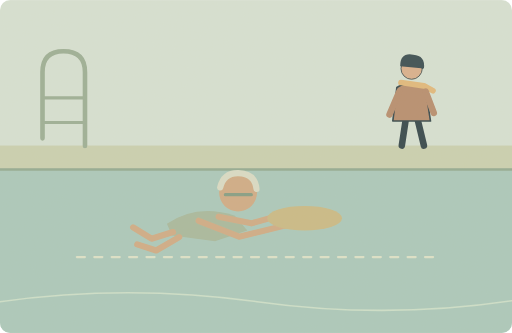
t = 0.00 s
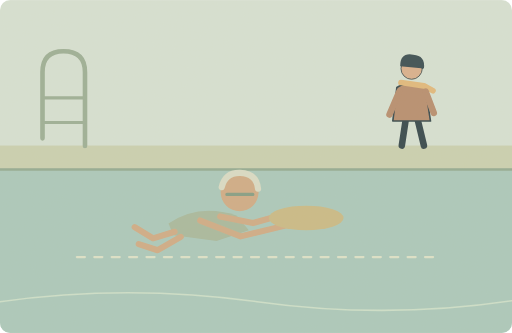
t = 1.25 s
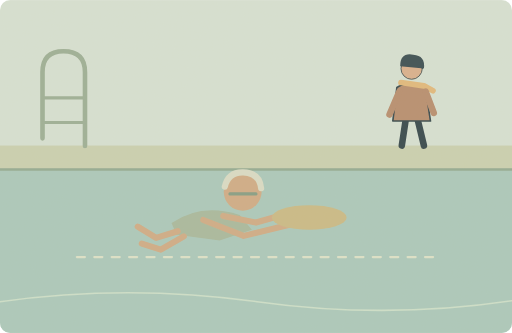
t = 3.75 s
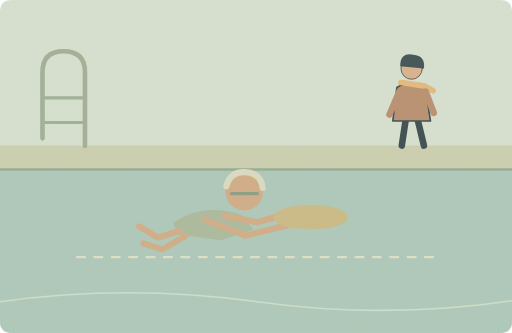
t = 5.00 s
t = 6.25 s: frame unchanged from t = 3.75 s, image omitted
t = 8.75 s: frame unchanged from t = 1.25 s, image omitted

The animated SVG that drew these frames (rendered in a browser with its animation timeline set to each time). Animation: 1 SMIL element (animateTransform=1); one cycle of 10.00 s, repeats indefinitely.

<svg xmlns="http://www.w3.org/2000/svg" width="1000" height="650" viewBox="0 0 1000 650" role="img" aria-labelledby="title desc"><title id="title">单词小故事</title><desc id="desc">My grandfather is learning to swim at the local pool.</desc><metadata>{"wordId": "learn", "dailyExample": "My grandfather is learning to swim at the local pool.", "source": "https://github.com/go1app/word-atlas/blob/main/public/atlas/entries/3.json", "attribution": "Word Atlas contributors — CC BY 4.0", "license": "https://creativecommons.org/licenses/by/4.0/", "changes": "New original vector animation interpreting the daily example.", "durationSeconds": 10}</metadata><defs><clipPath id="frame"><rect width="1000" height="650" rx="20"/></clipPath><filter id="paper"><feTurbulence type="fractalNoise" baseFrequency=".74" numOctaves="3" stitchTiles="stitch"/><feColorMatrix type="saturate" values="0"/><feComponentTransfer><feFuncA type="linear" slope=".065"/></feComponentTransfer><feBlend in="SourceGraphic" mode="soft-light"/></filter><filter id="glow" x="-100%" y="-100%" width="300%" height="300%"><feGaussianBlur stdDeviation="8"/></filter></defs><g clip-path="url(#frame)"><rect x="0" y="0" width="1000" height="650" rx="0" fill="#d6e2d6" /><rect x="0" y="332" width="1000" height="318" rx="0" fill="#a8c9bd" /><rect x="0" y="284" width="1000" height="48" rx="0" fill="#c9d1b2" /><path d="M0 331H1000" fill="none" stroke="#8ea991" stroke-width="5" stroke-linecap="round" stroke-linejoin="round" /><path d="M83 270V141Q83 100 124 100Q166 100 166 141V285" fill="none" stroke="#99ae95" stroke-width="9" stroke-linecap="round" stroke-linejoin="round" /><path d="M84 191H166M84 239H166" fill="none" stroke="#99ae95" stroke-width="6" stroke-linecap="round" stroke-linejoin="round" /><path d="M150 502H854" fill="none" stroke="#dce3cb" stroke-width="4" stroke-linecap="round" stroke-linejoin="round" stroke-dasharray="16 18"/><path d="M0 589Q250 554 502 589T1000 587" fill="none" stroke="#cce1cc" stroke-width="3" stroke-linecap="round" stroke-linejoin="round" /><g transform="translate(804 185) scale(1.6)" stroke="#2c4148" stroke-linecap="round" stroke-linejoin="round"><path d="M-7 29L-12 62M7 29L15 62" fill="none" stroke="#2c4148" stroke-width="8" stroke-linecap="round" stroke-linejoin="round" /><path d="M-18 -9Q0 -20 17 -8L23 32H-23Z" fill="#b58b6d" stroke="#2c4148" stroke-width="2" stroke-linecap="round" stroke-linejoin="round" /><circle cx="0" cy="-32" r="13" fill="#d9af8c" /><path d="M-14 -35Q-14 -52 2 -49Q17 -48 15 -32Z" fill="#32474e" stroke="none" stroke-width="2" stroke-linecap="round" stroke-linejoin="round" /><path d="M-13 -15L15 -11 26 -5" fill="none" stroke="#e1b97b" stroke-width="7" stroke-linecap="round" stroke-linejoin="round" /><path d="M-15 -4L-27 24M17 -4L27 22" fill="none" stroke="#b58b6d" stroke-width="8" stroke-linecap="round" stroke-linejoin="round" /></g><g><animateTransform attributeName="transform" type="translate" values="-6 0;6 -2;-6 0" keyTimes="0;.5;1" dur="10s" repeatCount="indefinite"/><path d="M332 437Q390 397 465 421L489 450 426 471 342 460Z" fill="#a6b99e" stroke="none" stroke-width="2" stroke-linecap="round" stroke-linejoin="round" /><circle cx="471" cy="376" r="37" fill="#cfab85" /><path d="M436 366Q443 337 472 338Q504 339 507 369" fill="none" stroke="#d9ddc7" stroke-width="12" stroke-linecap="round" stroke-linejoin="round" /><path d="M446 380H464M480 380H497M463 380H480" fill="none" stroke="#809b83" stroke-width="6" stroke-linecap="round" stroke-linejoin="round" /><path d="M433 423L497 436 568 416M394 431L473 462 568 439" fill="none" stroke="#cfab85" stroke-width="12" stroke-linecap="round" stroke-linejoin="round" /><ellipse cx="601" cy="426" rx="73" ry="24" fill="#c9ba85"/><path d="M344 453L302 466 266 444M356 463L311 489 274 477" fill="none" stroke="#cfab85" stroke-width="12" stroke-linecap="round" stroke-linejoin="round" /></g><rect width="1000" height="650" fill="#ddc8a0" opacity=".14" filter="url(#paper)" pointer-events="none"/></g></svg>
